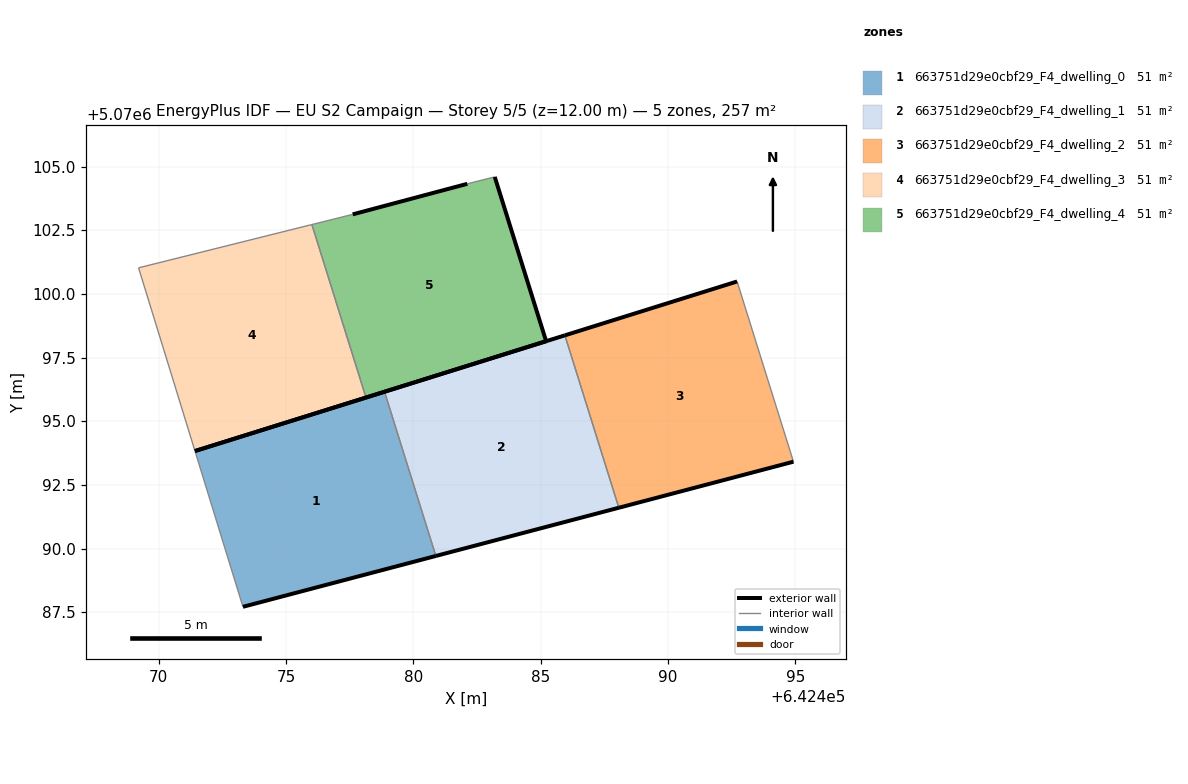
=== STOREY PLAN SPEC (per zone: floor XY polygon, exterior-wall plan segments, windows/doors) ===
zone 1: 663751d29e0cbf29_F4_dwelling_0  (51.4 m²)
  floor: (642480.89, 5070089.71) (642478.87, 5070096.16) (642471.43, 5070093.83) (642473.31, 5070087.71)
  exterior wall: (642480.89, 5070089.71) – (642473.31, 5070087.71)  [7.8 m]
  exterior wall: (642471.43, 5070093.83) – (642478.87, 5070096.16)  [7.8 m]
  interior walls: 2
zone 2: 663751d29e0cbf29_F4_dwelling_1  (51.4 m²)
  floor: (642488.07, 5070091.60) (642485.95, 5070098.37) (642478.87, 5070096.16) (642480.89, 5070089.71)
  exterior wall: (642488.07, 5070091.60) – (642480.89, 5070089.71)  [7.4 m]
  exterior wall: (642478.87, 5070096.16) – (642485.95, 5070098.37)  [7.4 m]
  interior walls: 2
zone 3: 663751d29e0cbf29_F4_dwelling_2  (51.4 m²)
  floor: (642494.93, 5070093.41) (642492.71, 5070100.49) (642485.95, 5070098.37) (642488.07, 5070091.60)
  exterior wall: (642494.93, 5070093.41) – (642488.07, 5070091.60)  [7.1 m]
  exterior wall: (642485.95, 5070098.37) – (642492.71, 5070100.49)  [7.1 m]
  interior walls: 2
zone 4: 663751d29e0cbf29_F4_dwelling_3  (51.4 m²)
  floor: (642478.14, 5070095.93) (642476.02, 5070102.72) (642469.21, 5070101.02) (642471.43, 5070093.83)
  exterior wall: (642478.14, 5070095.93) – (642471.43, 5070093.83)  [7.0 m]
  interior walls: 3
zone 5: 663751d29e0cbf29_F4_dwelling_4  (51.4 m²)
  floor: (642485.21, 5070098.14) (642483.20, 5070104.59) (642482.12, 5070104.32) (642477.62, 5070103.12) (642476.02, 5070102.72) (642478.14, 5070095.93)
  exterior wall: (642477.62, 5070103.12) – (642482.12, 5070104.32)  [4.7 m]
  exterior wall: (642483.20, 5070104.59) – (642485.21, 5070098.14)  [6.8 m]
  exterior wall: (642485.21, 5070098.14) – (642478.14, 5070095.93)  [7.4 m]
  interior walls: 3

=== DERIVED (storey summary) ===
Building: EU S2 Campaign
Storey: 5 of 5  (floor level z = 12.00 m)
Storey gross floor area: 257.0 m²
Zones on this storey: 5
  - 663751d29e0cbf29_F4_dwelling_0: floor 51.4 m²; exterior wall 15.6 m (46.9 m²); WWR 0.0%
  - 663751d29e0cbf29_F4_dwelling_1: floor 51.4 m²; exterior wall 14.9 m (44.6 m²); WWR 0.0%
  - 663751d29e0cbf29_F4_dwelling_2: floor 51.4 m²; exterior wall 14.2 m (42.5 m²); WWR 0.0%
  - 663751d29e0cbf29_F4_dwelling_3: floor 51.4 m²; exterior wall 7.0 m (21.1 m²); WWR 0.0%
  - 663751d29e0cbf29_F4_dwelling_4: floor 51.4 m²; exterior wall 18.8 m (56.5 m²); WWR 0.0%
Zone adjacency (shared interzone walls):
  - 663751d29e0cbf29_F4_dwelling_0 ↔ 663751d29e0cbf29_F4_dwelling_1
  - 663751d29e0cbf29_F4_dwelling_1 ↔ 663751d29e0cbf29_F4_dwelling_2
  - 663751d29e0cbf29_F4_dwelling_3 ↔ 663751d29e0cbf29_F4_dwelling_4